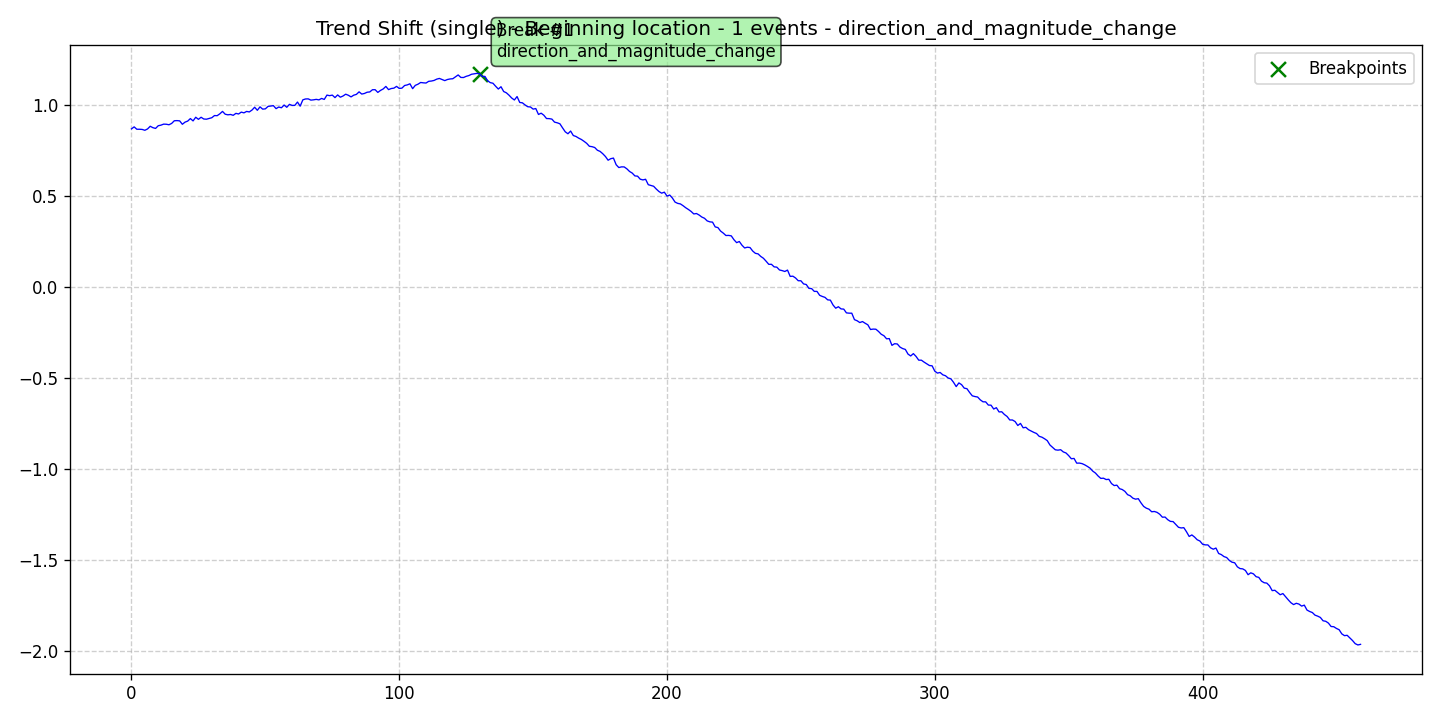

The data file committed next to this chart (first rows):
data, stationary, det_lin_up, det_lin_down, det_quad, det_cubic, det_exp, det_damped, stoc_trend, volatility, single_seas, multiple_seas, point_anom_single, point_anom_multi, collect_anom, context_anom, mean_shift, var_shift, trend_shift, date, is_break, is_anomaly, is_multi, location_beginning
0.8681, 0, 0, 0, 0, 0, 0, 0, 0, 0, 0, 0, 0, 0, 0, 0, 0, 0, 1, 2020-01-01, 0, 0, 0, 1
0.8791, 0, 0, 0, 0, 0, 0, 0, 0, 0, 0, 0, 0, 0, 0, 0, 0, 0, 1, 2020-01-02, 0, 0, 0, 1
0.866, 0, 0, 0, 0, 0, 0, 0, 0, 0, 0, 0, 0, 0, 0, 0, 0, 0, 1, 2020-01-03, 0, 0, 0, 1
0.866, 0, 0, 0, 0, 0, 0, 0, 0, 0, 0, 0, 0, 0, 0, 0, 0, 0, 1, 2020-01-04, 0, 0, 0, 1
0.8651, 0, 0, 0, 0, 0, 0, 0, 0, 0, 0, 0, 0, 0, 0, 0, 0, 0, 1, 2020-01-05, 0, 0, 0, 1
0.8604, 0, 0, 0, 0, 0, 0, 0, 0, 0, 0, 0, 0, 0, 0, 0, 0, 0, 1, 2020-01-06, 0, 0, 0, 1
0.8677, 0, 0, 0, 0, 0, 0, 0, 0, 0, 0, 0, 0, 0, 0, 0, 0, 0, 1, 2020-01-07, 0, 0, 0, 1
0.8824, 0, 0, 0, 0, 0, 0, 0, 0, 0, 0, 0, 0, 0, 0, 0, 0, 0, 1, 2020-01-08, 0, 0, 0, 1
0.8748, 0, 0, 0, 0, 0, 0, 0, 0, 0, 0, 0, 0, 0, 0, 0, 0, 0, 1, 2020-01-09, 0, 0, 0, 1
0.8706, 0, 0, 0, 0, 0, 0, 0, 0, 0, 0, 0, 0, 0, 0, 0, 0, 0, 1, 2020-01-10, 0, 0, 0, 1
0.8854, 0, 0, 0, 0, 0, 0, 0, 0, 0, 0, 0, 0, 0, 0, 0, 0, 0, 1, 2020-01-11, 0, 0, 0, 1
0.8885, 0, 0, 0, 0, 0, 0, 0, 0, 0, 0, 0, 0, 0, 0, 0, 0, 0, 1, 2020-01-12, 0, 0, 0, 1
0.8942, 0, 0, 0, 0, 0, 0, 0, 0, 0, 0, 0, 0, 0, 0, 0, 0, 0, 1, 2020-01-13, 0, 0, 0, 1
0.8937, 0, 0, 0, 0, 0, 0, 0, 0, 0, 0, 0, 0, 0, 0, 0, 0, 0, 1, 2020-01-14, 0, 0, 0, 1
0.8907, 0, 0, 0, 0, 0, 0, 0, 0, 0, 0, 0, 0, 0, 0, 0, 0, 0, 1, 2020-01-15, 0, 0, 0, 1
0.898, 0, 0, 0, 0, 0, 0, 0, 0, 0, 0, 0, 0, 0, 0, 0, 0, 0, 1, 2020-01-16, 0, 0, 0, 1
0.9127, 0, 0, 0, 0, 0, 0, 0, 0, 0, 0, 0, 0, 0, 0, 0, 0, 0, 1, 2020-01-17, 0, 0, 0, 1
0.9136, 0, 0, 0, 0, 0, 0, 0, 0, 0, 0, 0, 0, 0, 0, 0, 0, 0, 1, 2020-01-18, 0, 0, 0, 1
0.9122, 0, 0, 0, 0, 0, 0, 0, 0, 0, 0, 0, 0, 0, 0, 0, 0, 0, 1, 2020-01-19, 0, 0, 0, 1
0.8934, 0, 0, 0, 0, 0, 0, 0, 0, 0, 0, 0, 0, 0, 0, 0, 0, 0, 1, 2020-01-20, 0, 0, 0, 1
0.9052, 0, 0, 0, 0, 0, 0, 0, 0, 0, 0, 0, 0, 0, 0, 0, 0, 0, 1, 2020-01-21, 0, 0, 0, 1
0.9109, 0, 0, 0, 0, 0, 0, 0, 0, 0, 0, 0, 0, 0, 0, 0, 0, 0, 1, 2020-01-22, 0, 0, 0, 1
0.9247, 0, 0, 0, 0, 0, 0, 0, 0, 0, 0, 0, 0, 0, 0, 0, 0, 0, 1, 2020-01-23, 0, 0, 0, 1
0.9119, 0, 0, 0, 0, 0, 0, 0, 0, 0, 0, 0, 0, 0, 0, 0, 0, 0, 1, 2020-01-24, 0, 0, 0, 1
0.932, 0, 0, 0, 0, 0, 0, 0, 0, 0, 0, 0, 0, 0, 0, 0, 0, 0, 1, 2020-01-25, 0, 0, 0, 1
0.9206, 0, 0, 0, 0, 0, 0, 0, 0, 0, 0, 0, 0, 0, 0, 0, 0, 0, 1, 2020-01-26, 0, 0, 0, 1
0.9319, 0, 0, 0, 0, 0, 0, 0, 0, 0, 0, 0, 0, 0, 0, 0, 0, 0, 1, 2020-01-27, 0, 0, 0, 1
0.9224, 0, 0, 0, 0, 0, 0, 0, 0, 0, 0, 0, 0, 0, 0, 0, 0, 0, 1, 2020-01-28, 0, 0, 0, 1
0.9213, 0, 0, 0, 0, 0, 0, 0, 0, 0, 0, 0, 0, 0, 0, 0, 0, 0, 1, 2020-01-29, 0, 0, 0, 1
0.9257, 0, 0, 0, 0, 0, 0, 0, 0, 0, 0, 0, 0, 0, 0, 0, 0, 0, 1, 2020-01-30, 0, 0, 0, 1
0.9294, 0, 0, 0, 0, 0, 0, 0, 0, 0, 0, 0, 0, 0, 0, 0, 0, 0, 1, 2020-01-31, 0, 0, 0, 1
0.9413, 0, 0, 0, 0, 0, 0, 0, 0, 0, 0, 0, 0, 0, 0, 0, 0, 0, 1, 2020-02-01, 0, 0, 0, 1
0.9406, 0, 0, 0, 0, 0, 0, 0, 0, 0, 0, 0, 0, 0, 0, 0, 0, 0, 1, 2020-02-02, 0, 0, 0, 1
0.9509, 0, 0, 0, 0, 0, 0, 0, 0, 0, 0, 0, 0, 0, 0, 0, 0, 0, 1, 2020-02-03, 0, 0, 0, 1
0.9642, 0, 0, 0, 0, 0, 0, 0, 0, 0, 0, 0, 0, 0, 0, 0, 0, 0, 1, 2020-02-04, 0, 0, 0, 1
0.9487, 0, 0, 0, 0, 0, 0, 0, 0, 0, 0, 0, 0, 0, 0, 0, 0, 0, 1, 2020-02-05, 0, 0, 0, 1
0.9454, 0, 0, 0, 0, 0, 0, 0, 0, 0, 0, 0, 0, 0, 0, 0, 0, 0, 1, 2020-02-06, 0, 0, 0, 1
0.9473, 0, 0, 0, 0, 0, 0, 0, 0, 0, 0, 0, 0, 0, 0, 0, 0, 0, 1, 2020-02-07, 0, 0, 0, 1
0.9426, 0, 0, 0, 0, 0, 0, 0, 0, 0, 0, 0, 0, 0, 0, 0, 0, 0, 1, 2020-02-08, 0, 0, 0, 1
0.9534, 0, 0, 0, 0, 0, 0, 0, 0, 0, 0, 0, 0, 0, 0, 0, 0, 0, 1, 2020-02-09, 0, 0, 0, 1
0.95, 0, 0, 0, 0, 0, 0, 0, 0, 0, 0, 0, 0, 0, 0, 0, 0, 0, 1, 2020-02-10, 0, 0, 0, 1
0.9602, 0, 0, 0, 0, 0, 0, 0, 0, 0, 0, 0, 0, 0, 0, 0, 0, 0, 1, 2020-02-11, 0, 0, 0, 1
0.9562, 0, 0, 0, 0, 0, 0, 0, 0, 0, 0, 0, 0, 0, 0, 0, 0, 0, 1, 2020-02-12, 0, 0, 0, 1
0.964, 0, 0, 0, 0, 0, 0, 0, 0, 0, 0, 0, 0, 0, 0, 0, 0, 0, 1, 2020-02-13, 0, 0, 0, 1
0.9612, 0, 0, 0, 0, 0, 0, 0, 0, 0, 0, 0, 0, 0, 0, 0, 0, 0, 1, 2020-02-14, 0, 0, 0, 1
0.9714, 0, 0, 0, 0, 0, 0, 0, 0, 0, 0, 0, 0, 0, 0, 0, 0, 0, 1, 2020-02-15, 0, 0, 0, 1
0.9871, 0, 0, 0, 0, 0, 0, 0, 0, 0, 0, 0, 0, 0, 0, 0, 0, 0, 1, 2020-02-16, 0, 0, 0, 1
0.9702, 0, 0, 0, 0, 0, 0, 0, 0, 0, 0, 0, 0, 0, 0, 0, 0, 0, 1, 2020-02-17, 0, 0, 0, 1
0.9892, 0, 0, 0, 0, 0, 0, 0, 0, 0, 0, 0, 0, 0, 0, 0, 0, 0, 1, 2020-02-18, 0, 0, 0, 1
0.9766, 0, 0, 0, 0, 0, 0, 0, 0, 0, 0, 0, 0, 0, 0, 0, 0, 0, 1, 2020-02-19, 0, 0, 0, 1
0.9782, 0, 0, 0, 0, 0, 0, 0, 0, 0, 0, 0, 0, 0, 0, 0, 0, 0, 1, 2020-02-20, 0, 0, 0, 1
0.9915, 0, 0, 0, 0, 0, 0, 0, 0, 0, 0, 0, 0, 0, 0, 0, 0, 0, 1, 2020-02-21, 0, 0, 0, 1
0.9936, 0, 0, 0, 0, 0, 0, 0, 0, 0, 0, 0, 0, 0, 0, 0, 0, 0, 1, 2020-02-22, 0, 0, 0, 1
0.9958, 0, 0, 0, 0, 0, 0, 0, 0, 0, 0, 0, 0, 0, 0, 0, 0, 0, 1, 2020-02-23, 0, 0, 0, 1
0.9794, 0, 0, 0, 0, 0, 0, 0, 0, 0, 0, 0, 0, 0, 0, 0, 0, 0, 1, 2020-02-24, 0, 0, 0, 1
0.9883, 0, 0, 0, 0, 0, 0, 0, 0, 0, 0, 0, 0, 0, 0, 0, 0, 0, 1, 2020-02-25, 0, 0, 0, 1
0.9841, 0, 0, 0, 0, 0, 0, 0, 0, 0, 0, 0, 0, 0, 0, 0, 0, 0, 1, 2020-02-26, 0, 0, 0, 1
0.9991, 0, 0, 0, 0, 0, 0, 0, 0, 0, 0, 0, 0, 0, 0, 0, 0, 0, 1, 2020-02-27, 0, 0, 0, 1
0.9868, 0, 0, 0, 0, 0, 0, 0, 0, 0, 0, 0, 0, 0, 0, 0, 0, 0, 1, 2020-02-28, 0, 0, 0, 1
1.003, 0, 0, 0, 0, 0, 0, 0, 0, 0, 0, 0, 0, 0, 0, 0, 0, 0, 1, 2020-02-29, 0, 0, 0, 1
... 400 more rows
